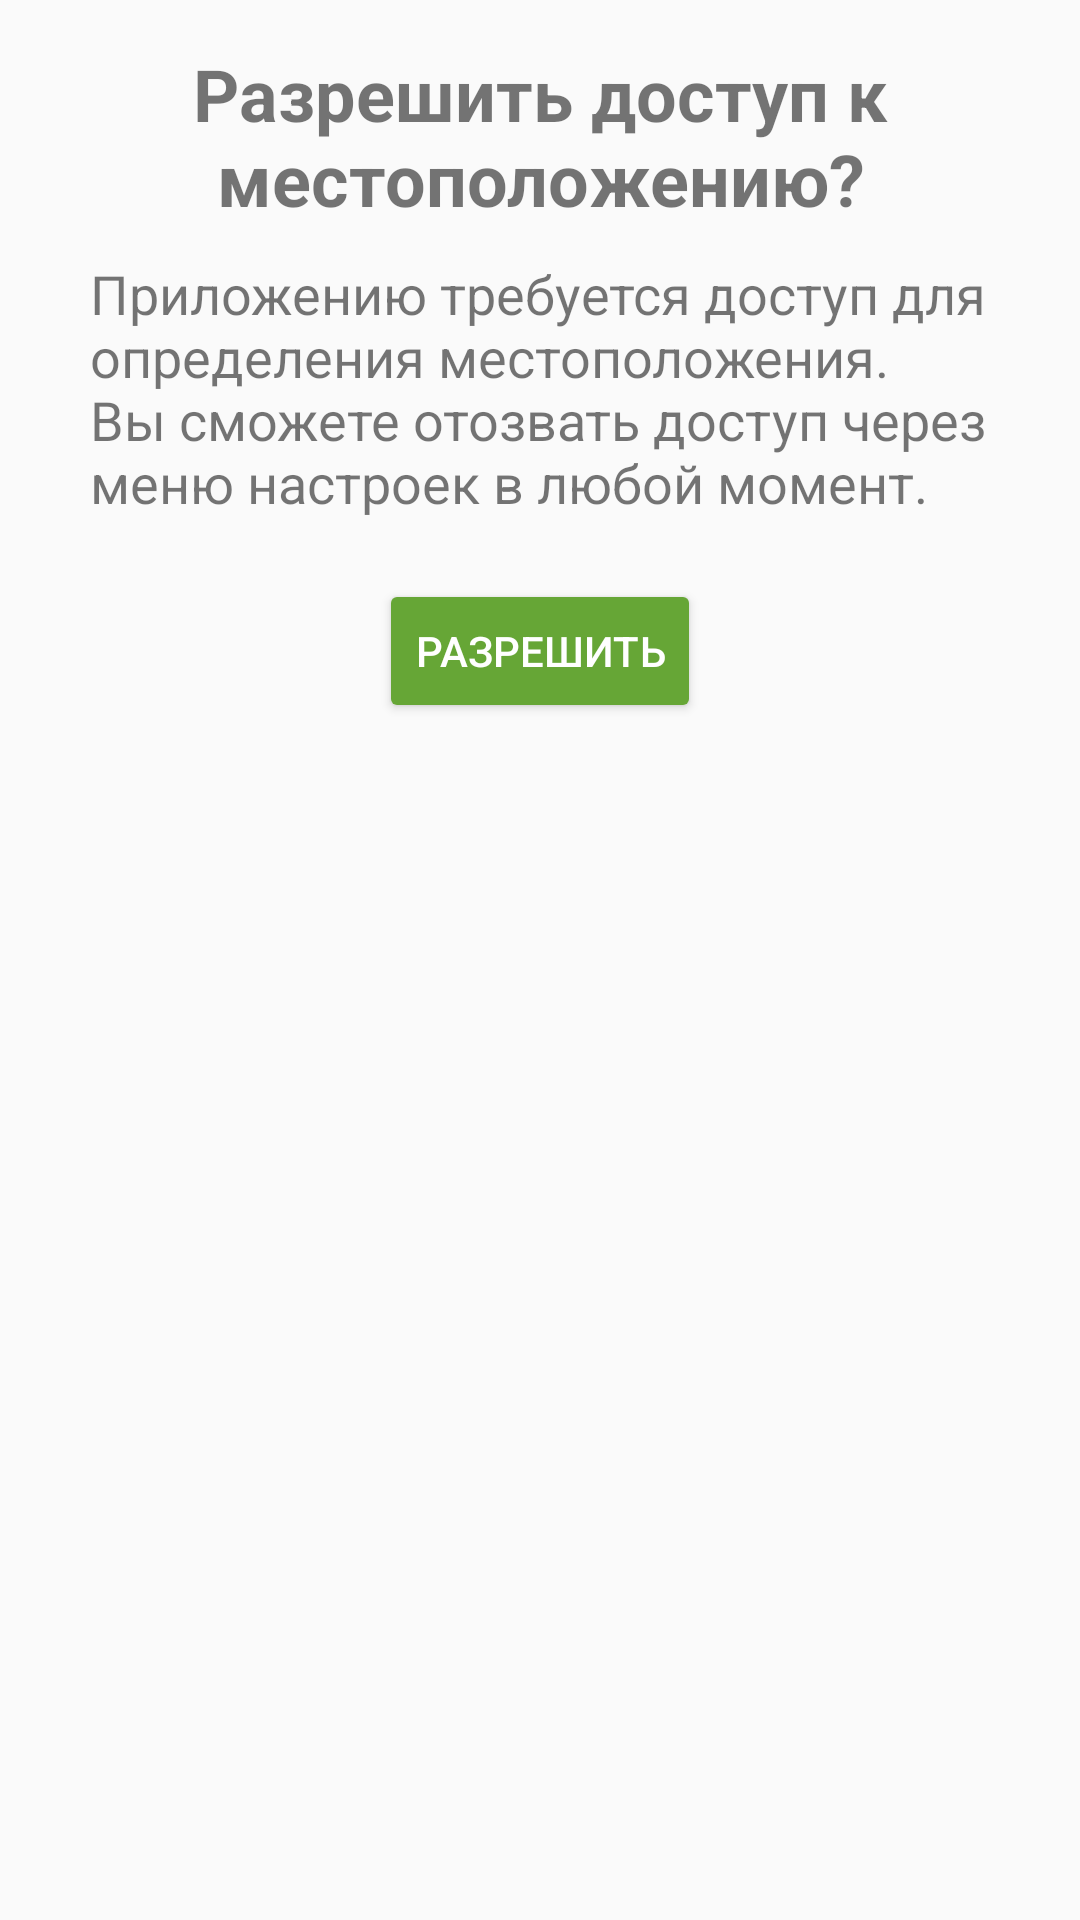

Layout XML and referenced resources for this Android screen:
<!-- AndroidManifest.xml: application theme Theme.ClientApp -->
<!-- res/layout/fragment_rationale.xml -->
<?xml version="1.0" encoding="utf-8"?>
<androidx.constraintlayout.widget.ConstraintLayout xmlns:android="http://schemas.android.com/apk/res/android"
    xmlns:app="http://schemas.android.com/apk/res-auto"
    android:layout_width="match_parent"
    android:layout_height="match_parent">

    <TextView
        android:id="@+id/rationaleTitle"
        android:layout_width="@dimen/dimen_0dp"
        android:layout_height="wrap_content"
        android:layout_marginHorizontal="@dimen/dimen_30dp"
        android:layout_marginVertical="@dimen/dimen_15dp"
        android:gravity="center"
        android:text="@string/rationale_title"
        android:textSize="@dimen/dimen_24sp"
        android:textStyle="bold"
        app:layout_constraintEnd_toEndOf="parent"
        app:layout_constraintStart_toStartOf="parent"
        app:layout_constraintTop_toTopOf="parent" />

    <TextView
        android:id="@+id/rationaleText"
        android:layout_width="0dp"
        android:layout_height="wrap_content"
        android:layout_marginHorizontal="@dimen/dimen_30dp"
        android:layout_marginTop="@dimen/dimen_10dp"
        android:text="@string/rationale_text"
        android:textSize="@dimen/dimen_18sp"
        app:layout_constraintEnd_toEndOf="parent"
        app:layout_constraintStart_toStartOf="parent"
        app:layout_constraintTop_toBottomOf="@id/rationaleTitle" />

    <Button
        android:id="@+id/rationaleButton"
        android:layout_width="wrap_content"
        android:layout_height="wrap_content"
        android:layout_marginTop="@dimen/dimen_20dp"
        android:backgroundTint="@color/leaf"
        android:text="@string/rationale_button_text"
        android:textColor="@color/white"
        app:layout_constraintEnd_toEndOf="parent"
        app:layout_constraintStart_toStartOf="parent"
        app:layout_constraintTop_toBottomOf="@id/rationaleText" />

</androidx.constraintlayout.widget.ConstraintLayout>
<!-- resources referenced by this layout -->
<resources>
  <color name="leaf">#66a636</color>
  <color name="white">#FFFFFFFF</color>
  <dimen name="dimen_0dp">0dp</dimen>
  <dimen name="dimen_10dp">10dp</dimen>
  <dimen name="dimen_15dp">15dp</dimen>
  <dimen name="dimen_18sp">18sp</dimen>
  <dimen name="dimen_20dp">20dp</dimen>
  <dimen name="dimen_24sp">24sp</dimen>
  <dimen name="dimen_30dp">30dp</dimen>
  <string name="rationale_button_text">Разрешить</string>
  <string name="rationale_text">Приложению требуется доступ для определения местоположения.\nВы сможете отозвать доступ через меню настроек в любой момент.</string>
  <string name="rationale_title">Разрешить доступ к местоположению?</string>
  <style name="Theme.ClientApp" parent="android:Theme.Material.Light.NoActionBar" />
</resources>
